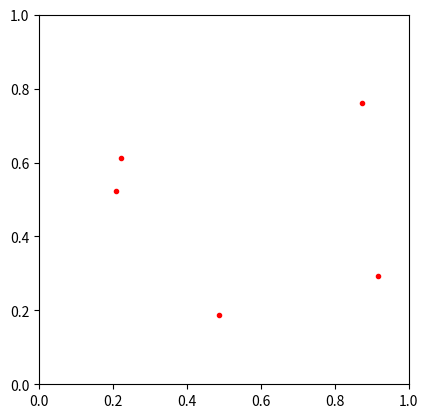

Generate this figure with matplotlib:
# Barnes-Hut Algorithm

import numpy as np
import matplotlib.pyplot as plt
from matplotlib import animation
from copy import deepcopy

class Node:
  '''
  Creation of a node.
  '''
  def __init__(self, mass, position, velocity, identification):
    '''
    Inizialization of the object with mass and
    position coordinates (x,y)
    The attribute .child identifies if the node 
    represents a body (.child=None) or if the node 
    has child nodes.
    '''
    self.mass = mass
    
    #Position, velocity, acceleration
    self.position = position
    self.velocity=velocity
    self.accel= [0,0]
    
    #Keeps track of each individual mass
    self.id=identification
    
    # Mass product position. Usefull for the center of mass
    self.mr = mass*position 
    #Child
    self.child = None
  
  def reset_localization(self):
    '''
    Resets the localization of the body to the 0th-order
    quadrant which has side = 1.
    '''
    self.side = 1.
    # Defines the relativew position w.r.t. the 0th-order 
    # quadrant. Note that we use copy in order to not alter 
    # the position attribute.
    self.relative_position = self.position.copy()

  def quadrant_localization(self):
    '''
    Localizes the node in the next level quadrant.
    Returns the number of the corresponding quadrant. 
    '''
    # Defines the size of the new quadrant
    self.side = 0.5*self.side 
    # Defines the relative position w.r.t the new quadrant
    self.relative_position = 2.*self.relative_position
    # A variable to store the location information
    quad = np.zeros(2, dtype=int)  
    #  Checks the location in both coordinates
    for i in range(2):
      if self.relative_position[i]<1.0:
        quad[i] = 0
      else:
        quad[i] = 1
        self.relative_position[i] = self.relative_position[i] - 1.
    return quad[1] + 2*quad[0]

def add_body(body, tree_node):
  '''
  This function defines the BHTree using three conditions
  for each body.
  '''
  # Minimum allowed size for the qwuadrants
  minimum_quadrant_side = 1.E-2

  # Condition 1. If tree_node does not contain a body, 
  # the body is put in there.
  if tree_node is None:
    new_node = body 
  else:
    new_node = None
  
  if tree_node is not None and tree_node.side > minimum_quadrant_side:
    # Condition 2. If tree_node is an external node (i.e. already 
    # contains a body but has no child) we create the 4 children
    # and locate the bodies.
    if tree_node.child is None:
      # coopy the tree_node info
      new_node = deepcopy(tree_node)
      # Create 4 children (with value None)
      new_node.child = [None for i in range(4)]
      # Insert the present body in the appropiate quadrant using the
      # method .quadrant_localization()
      quadrant = tree_node.quadrant_localization()
      new_node.child[quadrant] = tree_node
      # The second body is localized in the corresponding quadrant in (1)
    else:
      # Condition 3. If  tree_node is an internal node (i.e. it already
      # has children), we do not modify the children. The body will be 
      # located in the appropiate quadrant in (1)
      new_node = tree_node
      
    # In any of the cases, the mass and position of the center of mass
    # for the new node are updated
    new_node.mass += body.mass 
    new_node.mr += body.mr
    new_node.position = new_node.mr / new_node.mass
    
    # (1) The body is localized in the appropiate quadrant using the 
    # method .quadrant_localization()
    quadrant = body.quadrant_localization()
    new_node.child[quadrant] = add_body(body, new_node.child[quadrant])
  return new_node

def Pointer(tree_node_acted, tree_node_acting, bodies):
    """
    Check the tree for any terminal nodes and finds it's acceleration
    then extract the node to a list
    """
    if tree_node_acted is not None:
        if tree_node_acted.child is None:
            Accelerator(tree_node_acted, tree_node_acting)
            bodies.append(tree_node_acted) 
        else:
            for i in range(4):
                Pointer(tree_node_acted.child[i],tree_node_acting, bodies)

def Accelerator(tree_node_acted , tree_node_acting):
    """
    Search for another node to calculate the force with.
    Calculates the total acceleration of each terminal node
    """
    if tree_node_acting is not None:
        Deltaxyz = tree_node_acted.position - tree_node_acting.position
        r = np.sqrt(np.sum(Deltaxyz*Deltaxyz))
        if r == 0:
            r = 0.0001
        if tree_node_acting.side/r > theta:      
            if tree_node_acting.child is None:
                tree_node_acted.accel-=G*Deltaxyz*tree_node_acting.mass/(r**3)
                #print(tree_node_acting.position,"--->",tree_node_acted.position)    
            else:
                for i in range(4):
                    Accelerator(tree_node_acted,tree_node_acting.child[i])
        else:
            #print(tree_node_acting.position,"--->",tree_node_acted.position, "  Skip")
            tree_node_acted.accel-=G*Deltaxyz*tree_node_acting.mass/(r**3)
                             
def Verlet(h, node_0, s0):
    '''
    ------------------------------------------
    Verlet(h, node_0, s0))
    ------------------------------------------
    Verlet method for solving a ODEs system.
    It needs two points to inizialize.
    ------------------------------------------
    Arguments:
    h: stepsize for the iteration
    node_0: initial configuration of particles
    s0: position of particles in the 
            (n-1)-step 
    ------------------------------------------
    Returns:
    Right hand side of the ODEs system as q1:
    q1[0] : x(n+1)
    q1[1] : y(n+1)
    q1[2] : vx(n)
    q1[3] : vy(n)
    ------------------------------------------
    '''
    q1 = np.zeros(2)
    v1 = np.zeros(2)
    q1[0] = 2*node_0.position[0] - s0[0] + node_0.accel[0]*h**2
    q1[1] = 2*node_0.position[1] - s0[1] + node_0.accel[1]*h**2
    v1[0] = (q1[0] - s0[0])/(2*h)
    v1[1] = (q1[1] - s0[1])/(2*h)
    return q1, v1

def animate(i):
    """perform animation step"""
    particles.set_data(Location[i][:,0], Location[i][:,1])
    particles.set_markersize(3)
    return particles,

# N-BODIES SYSTEM DEFINITION #
# We will create a system with N-particles localized within a
# certain radius r_init centered at the point center.
# The level-0 quadrant corresponds to a square of side = 1.

G = 4*np.pi**2  # Gravitational constant
theta=0.5       # Condition to use the center of mass. (size/distance)

# Time Grid
dt = 1.E-3 # Time-step.
n = 10000 # Number of time-iterations.

"""Creation of the initial configuration"""

# The initial distribution is restricted to a circle of radius r_init.
r_init = 0.5
# Initial position of the center of the distribution
center = np.array([0.5, 0.5])

# Maximum initial velocity of the bodies.
v_init_max =10.1

# We will consider N-bodies with equal masses.
N = 5                    # Number of bodies before purge
masses = np.ones(N)

# Creation of the N-bodies.
np.random.seed(5) #Pseudo-random number generator for reproductibility

# (x,y) position radomly generated in a square with side 2*r_init
init_pos = np.zeros([N,2])
init_pos[:,0] = np.random.random(N)*2.*r_init + center[0] - r_init
init_pos[:,1] = np.random.random(N)*2.*r_init + center[1] - r_init

# Position and distance w.r.t. the center
init_pos_c = init_pos[:]-center
r_c = np.linalg.norm(init_pos_c, axis=1)

bodies = [] # List of bodies in the system

# Loop for creating the bodies
j=0
for i in range(N):
  # Only the bodies inside a circle of radius r_init are considered.
  if r_c[i] < r_init:
    # Initial velocity, proportional to the disctance from the center
    init_vel = np.array([-init_pos_c[i,1], init_pos_c[i,0]])*\
               v_init_max*(r_c[i]/r_init)
    # Adding the body to the list
    bodies.append(Node(masses[i], init_pos[i], init_vel, j))
    j+=1

n=len(bodies)
print('Total number of bodies: ', len(bodies))

"""First BHTree and Integration"""
## BHTree construction
root_node = None

for body in bodies:  
  body.reset_localization()
  root_node = add_body(body, root_node)
  
# Calculates the acceleration onto each body due to all external forces 
# and save it in a list
bodies=[]
Pointer(root_node, root_node, bodies)
#Saves the position of each particle as an array for each step of time
Location=[]
step0=np.zeros((n,2))
step1=np.zeros((n,2))
#Backward Euler step to begin
for body in bodies:    
    S = np.zeros(2)
    S[0] = body.position[0] - dt*body.velocity[0] + 0.5*body.accel[0]*dt**2
    S[1] = body.position[1] - dt*body.velocity[1] + 0.5*body.accel[1]*dt**2
    step0[body.id,:]=S
    step1[body.id,:]=body.position
    #Verlet
    body.position, body.velocity = Verlet(dt, body, S)
Location.append(step0) 
Location.append(step1) 

"""Main Loop"""    
for t in range(1,25):
    #Tree construction
    root_node = None
    for body in bodies:
        body.reset_localization()
        root_node = add_body(body, root_node)
    #Acceleration
    bodies=[]
    Pointer(root_node, root_node, bodies)
    #Time Integration
    step=np.zeros((n,2))
    for body in bodies:
        body.reset_localization()
        body.position, body.velocity = Verlet(dt,body,[Location[t-1][body.id,0],Location[t-1][body.id,1]])
        step[body.id,:]=body.position
    #Saving data    
    Location.append(step)
        
"""Animation creation"""
#Figure and Axes
fig = plt.figure()
ax = fig.add_subplot(aspect='equal', xlim=(0, 1), ylim=(0, 1))
#Holds the locations of the particles
particles, = ax.plot([], [], 'ro')
#Amimmation Function
anim = animation.FuncAnimation(fig, animate, frames=100,interval=100, blit=True)